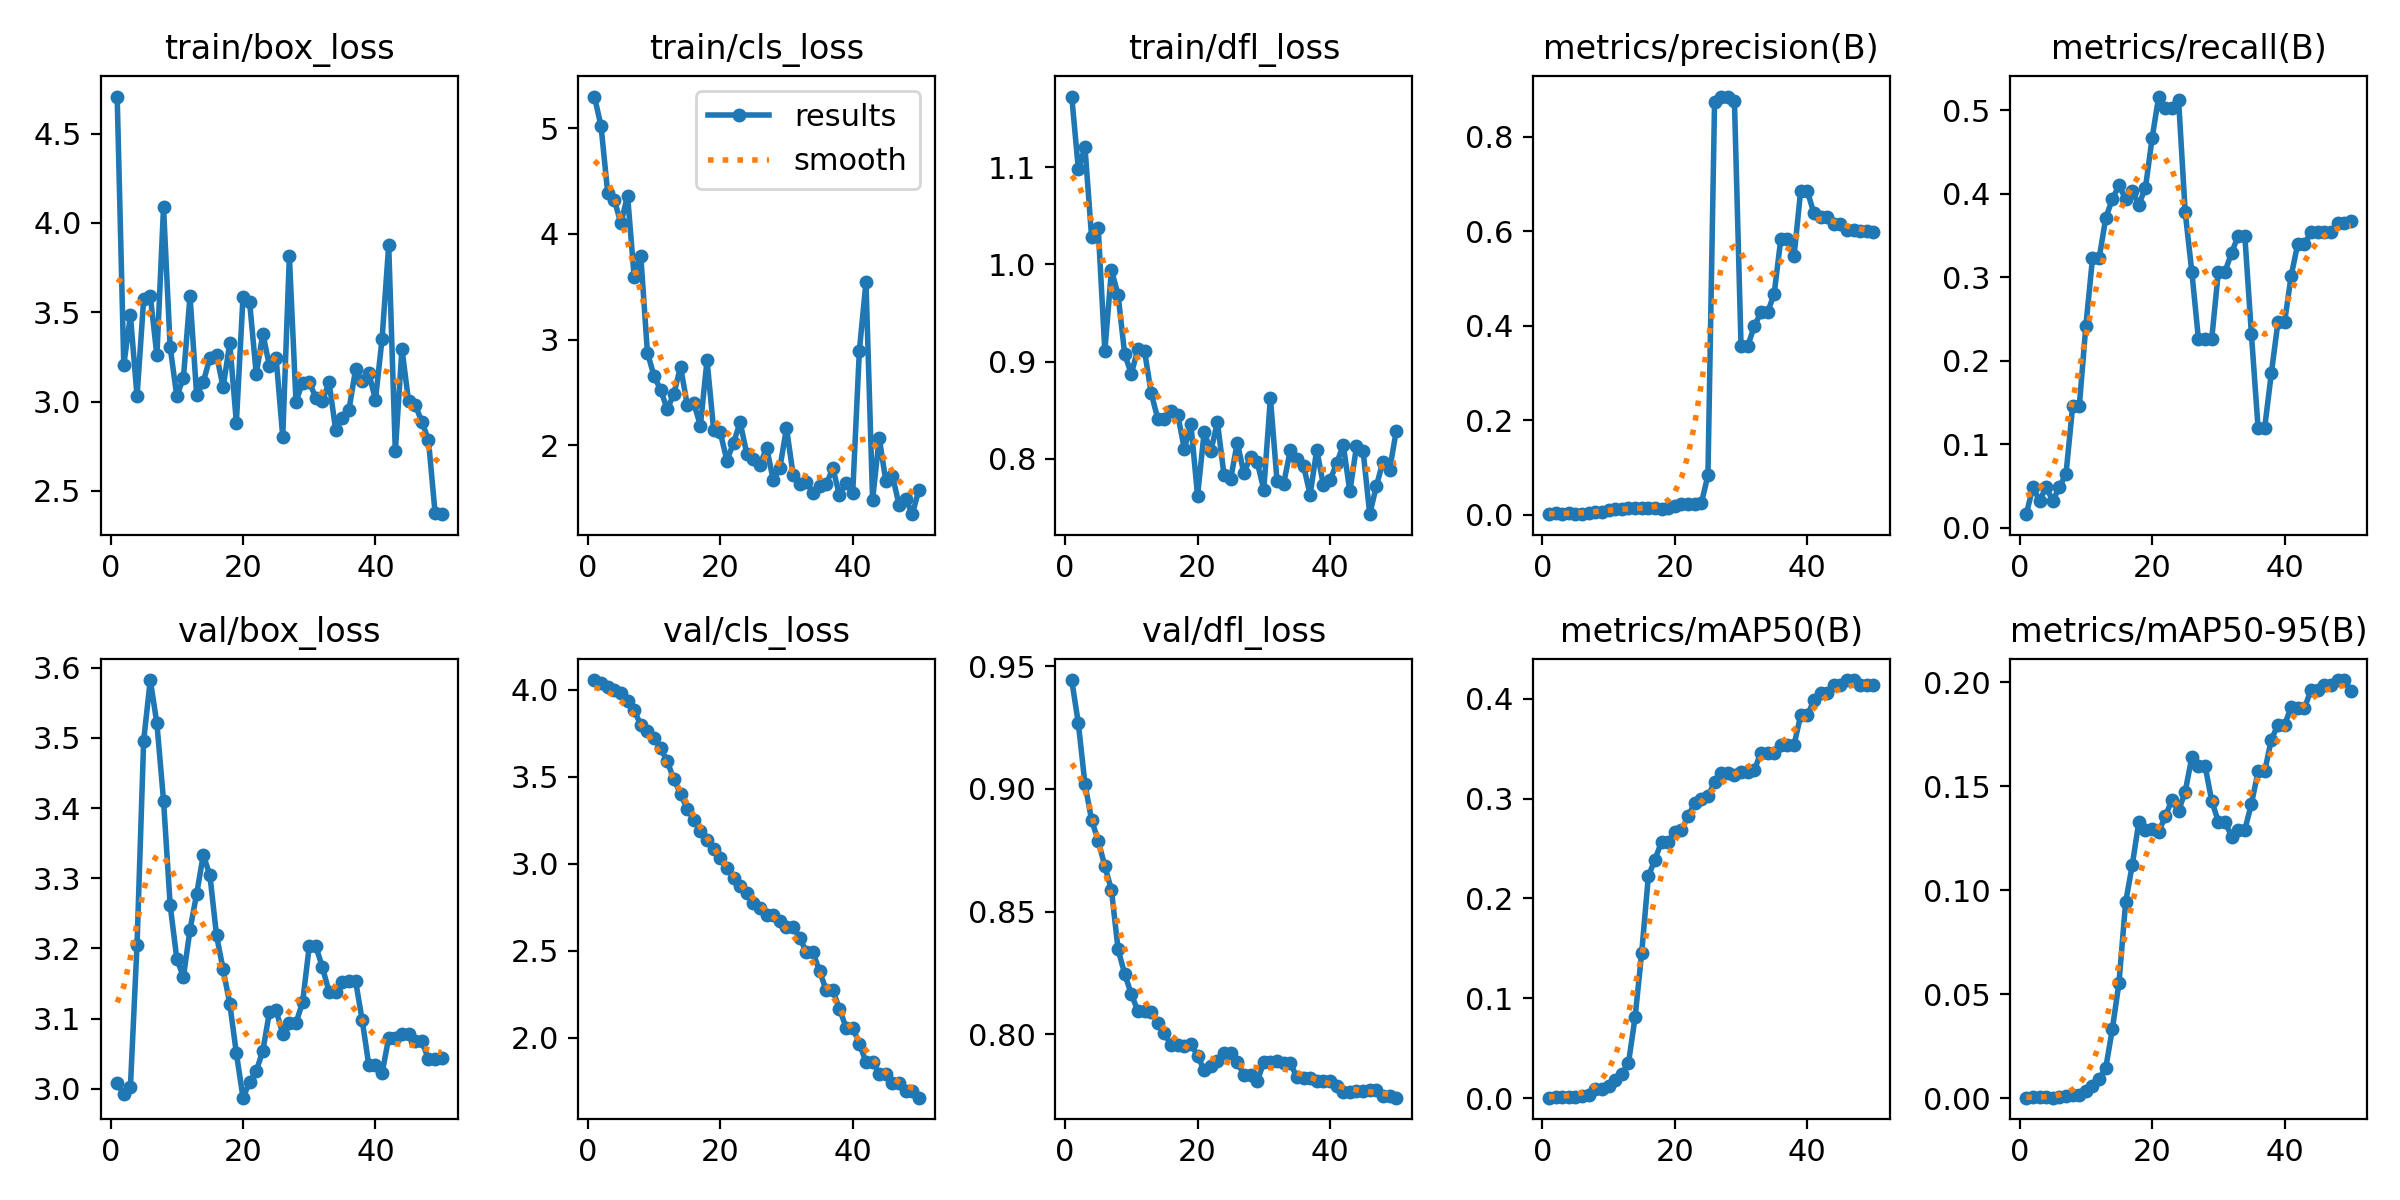

The table this chart was drawn from, first rows:
epoch, time, train/box_loss, train/cls_loss, train/dfl_loss, metrics/precision(B), metrics/recall(B), metrics/mAP50(B), metrics/mAP50-95(B), val/box_loss, val/cls_loss, val/dfl_loss, lr/pg0, lr/pg1, lr/pg2
1, 1.321, 4.708, 5.298, 1.173, 0.00098, 0.01613, 0.00051, 0.00025, 3.009, 4.056, 0.9443, 1.667e-05, 1.667e-05, 1.667e-05
2, 2.554, 3.205, 5.016, 1.098, 0.00292, 0.04839, 0.00161, 0.00031, 2.992, 4.038, 0.9266, 4.90198e-05, 4.90198e-05, 4.90198e-05
3, 3.697, 3.482, 4.388, 1.121, 0.00182, 0.03226, 0.00098, 0.00043, 3.003, 4.014, 0.902, 8.00493e-05, 8.00493e-05, 8.00493e-05
4, 4.783, 3.029, 4.319, 1.028, 0.00256, 0.04839, 0.00143, 0.00037, 3.206, 3.996, 0.8872, 0.0001098, 0.0001098, 0.0001098
5, 5.914, 3.573, 4.099, 1.037, 0.00164, 0.03226, 0.00094, 0.00018, 3.496, 3.979, 0.8789, 0.0001381, 0.0001381, 0.0001381
6, 6.971, 3.592, 4.362, 0.9108, 0.00235, 0.04839, 0.00182, 0.0005, 3.582, 3.933, 0.8684, 0.0001652, 0.0001652, 0.0001652
7, 8.026, 3.259, 3.593, 0.9944, 0.00307, 0.06452, 0.00306, 0.00083, 3.52, 3.881, 0.8588, 0.000191, 0.000191, 0.000191
8, 9.119, 4.088, 3.789, 0.9685, 0.00637, 0.1452, 0.00915, 0.0016, 3.411, 3.798, 0.8346, 0.0002154, 0.0002154, 0.0002154
9, 10.16, 3.305, 2.876, 0.9076, 0.00613, 0.1452, 0.00928, 0.00169, 3.262, 3.762, 0.8246, 0.0002385, 0.0002385, 0.0002385
10, 11.19, 3.031, 2.656, 0.8874, 0.00993, 0.2419, 0.01216, 0.00347, 3.186, 3.724, 0.8163, 0.0002603, 0.0002603, 0.0002603
11, 12.3, 3.132, 2.524, 0.9132, 0.01282, 0.3226, 0.01867, 0.00556, 3.159, 3.662, 0.8094, 0.0002808, 0.0002808, 0.0002808
12, 13.29, 3.591, 2.341, 0.9106, 0.01267, 0.3226, 0.02392, 0.00907, 3.227, 3.587, 0.8096, 0.0002999, 0.0002999, 0.0002999
13, 14.32, 3.036, 2.49, 0.8676, 0.01384, 0.371, 0.03519, 0.01443, 3.278, 3.484, 0.8089, 0.0003177, 0.0003177, 0.0003177
14, 15.51, 3.108, 2.744, 0.8408, 0.01427, 0.3938, 0.08097, 0.03325, 3.333, 3.401, 0.8047, 0.0003342, 0.0003342, 0.0003342
15, 16.59, 3.245, 2.386, 0.8408, 0.01457, 0.41, 0.1458, 0.05539, 3.305, 3.315, 0.8005, 0.0003494, 0.0003494, 0.0003494
16, 17.7, 3.262, 2.399, 0.8487, 0.01343, 0.3938, 0.2221, 0.09408, 3.219, 3.253, 0.7955, 0.0003633, 0.0003633, 0.0003633
17, 18.83, 3.08, 2.188, 0.8455, 0.01308, 0.4032, 0.239, 0.112, 3.17, 3.191, 0.7957, 0.0003758, 0.0003758, 0.0003758
18, 19.89, 3.326, 2.807, 0.8103, 0.01215, 0.3871, 0.2568, 0.1328, 3.122, 3.134, 0.7951, 0.0003871, 0.0003871, 0.0003871
19, 20.94, 2.882, 2.146, 0.8355, 0.01487, 0.4074, 0.2562, 0.1289, 3.051, 3.086, 0.7961, 0.000397, 0.000397, 0.000397
20, 22.13, 3.586, 2.124, 0.7617, 0.01921, 0.4667, 0.2668, 0.1292, 2.988, 3.033, 0.7913, 0.0004056, 0.0004056, 0.0004056
21, 23.22, 3.557, 1.857, 0.8275, 0.02354, 0.5166, 0.2682, 0.128, 3.01, 2.977, 0.7853, 0.0004128, 0.0004128, 0.0004128
22, 24.28, 3.154, 2.024, 0.8074, 0.02221, 0.503, 0.2824, 0.1355, 3.025, 2.918, 0.7871, 0.0004188, 0.0004188, 0.0004188
23, 25.47, 3.38, 2.219, 0.8378, 0.02306, 0.503, 0.2954, 0.1434, 3.054, 2.87, 0.789, 0.0004234, 0.0004234, 0.0004234
24, 26.67, 3.198, 1.921, 0.7829, 0.02365, 0.5124, 0.2995, 0.1381, 3.11, 2.831, 0.7923, 0.0004267, 0.0004267, 0.0004267
25, 27.77, 3.245, 1.874, 0.7791, 0.08347, 0.3777, 0.3024, 0.1474, 3.112, 2.776, 0.7924, 0.0004287, 0.0004287, 0.0004287
26, 28.89, 2.802, 1.815, 0.8165, 0.8735, 0.3065, 0.3165, 0.1639, 3.078, 2.745, 0.7888, 0.0004293, 0.0004293, 0.0004293
27, 30.11, 3.814, 1.98, 0.7849, 0.8857, 0.2258, 0.3255, 0.1597, 3.094, 2.705, 0.7833, 0.0004287, 0.0004287, 0.0004287
28, 31.24, 3, 1.672, 0.8021, 0.8857, 0.2258, 0.3255, 0.1597, 3.094, 2.705, 0.7833, 0.0004267, 0.0004267, 0.0004267
29, 32.44, 3.106, 1.787, 0.7967, 0.8763, 0.2258, 0.3235, 0.1429, 3.123, 2.672, 0.7808, 0.0004234, 0.0004234, 0.0004234
30, 33.59, 3.111, 2.164, 0.7682, 0.3566, 0.3065, 0.3266, 0.1329, 3.203, 2.635, 0.7886, 0.0004188, 0.0004188, 0.0004188
31, 34.7, 3.02, 1.722, 0.8625, 0.3566, 0.3065, 0.3266, 0.1329, 3.203, 2.635, 0.7886, 0.0004128, 0.0004128, 0.0004128
32, 35.9, 3.004, 1.636, 0.7771, 0.3993, 0.3293, 0.3284, 0.1257, 3.173, 2.576, 0.7889, 0.0004056, 0.0004056, 0.0004056
33, 37.05, 3.108, 1.656, 0.7742, 0.4283, 0.3496, 0.3461, 0.129, 3.138, 2.49, 0.7881, 0.000397, 0.000397, 0.000397
34, 38.2, 2.839, 1.55, 0.8085, 0.4283, 0.3496, 0.3461, 0.129, 3.138, 2.49, 0.7881, 0.0003871, 0.0003871, 0.0003871
35, 39.42, 2.909, 1.617, 0.8, 0.4676, 0.2316, 0.3461, 0.1414, 3.152, 2.382, 0.7825, 0.0003759, 0.0003759, 0.0003759
36, 40.55, 2.954, 1.632, 0.7927, 0.5837, 0.1197, 0.3537, 0.157, 3.154, 2.272, 0.7822, 0.0003634, 0.0003634, 0.0003634
37, 41.66, 3.18, 1.784, 0.763, 0.5837, 0.1197, 0.3537, 0.157, 3.154, 2.272, 0.7822, 0.0003495, 0.0003495, 0.0003495
38, 42.72, 3.114, 1.529, 0.8092, 0.5471, 0.1848, 0.3537, 0.1723, 3.098, 2.166, 0.7808, 0.0003343, 0.0003343, 0.0003343
39, 43.82, 3.159, 1.649, 0.7728, 0.6857, 0.2459, 0.3834, 0.1794, 3.034, 2.057, 0.7808, 0.0003178, 0.0003178, 0.0003178
40, 44.93, 3.01, 1.553, 0.7778, 0.6857, 0.2459, 0.3834, 0.1794, 3.034, 2.057, 0.7808, 0.0003, 0.0003, 0.0003
41, 46.1, 3.351, 2.893, 0.7951, 0.6386, 0.3019, 0.3983, 0.1881, 3.022, 1.966, 0.7789, 0.0002809, 0.0002809, 0.0002809
42, 47.25, 3.875, 3.544, 0.814, 0.6311, 0.3402, 0.4059, 0.1874, 3.073, 1.86, 0.7766, 0.0002604, 0.0002604, 0.0002604
43, 48.24, 2.72, 1.486, 0.7662, 0.6311, 0.3402, 0.4059, 0.1874, 3.073, 1.86, 0.7766, 0.0002386, 0.0002386, 0.0002386
44, 49.35, 3.296, 2.07, 0.8126, 0.6155, 0.3538, 0.4134, 0.1963, 3.078, 1.793, 0.777, 0.0002155, 0.0002155, 0.0002155
45, 50.45, 3.001, 1.662, 0.8078, 0.6155, 0.3538, 0.4134, 0.1963, 3.078, 1.793, 0.777, 0.0001911, 0.0001911, 0.0001911
46, 51.61, 2.981, 1.714, 0.7428, 0.6023, 0.3538, 0.4187, 0.1988, 3.068, 1.738, 0.7774, 0.0001654, 0.0001654, 0.0001654
47, 52.72, 2.887, 1.436, 0.7718, 0.6023, 0.3538, 0.4187, 0.1988, 3.068, 1.738, 0.7774, 0.0001383, 0.0001383, 0.0001383
48, 53.82, 2.786, 1.496, 0.797, 0.5999, 0.3652, 0.4137, 0.201, 3.042, 1.692, 0.7748, 0.0001099, 0.0001099, 0.0001099
49, 54.91, 2.378, 1.35, 0.7886, 0.5999, 0.3652, 0.4137, 0.201, 3.042, 1.692, 0.7748, 8.02027e-05, 8.02027e-05, 8.02027e-05
50, 56.02, 2.369, 1.583, 0.8284, 0.5985, 0.3673, 0.4136, 0.1958, 3.044, 1.655, 0.7742, 4.91798e-05, 4.91798e-05, 4.91798e-05
